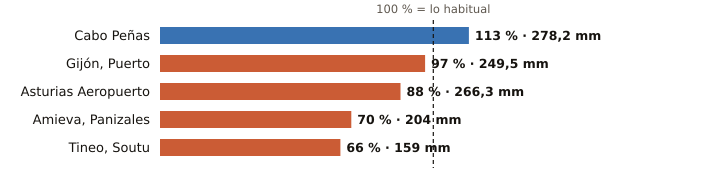

Values plotted in this chart, from the file beside it:
estacion, provincia, indicativo, mm_otono, referencia_mm, pct, periodo_referencia, hasta, hora
Cabo Peñas, Asturias, 1210X, 278.2, 246.1, 113, 1997-2025, 2026-11-23, 
Gijón, Puerto, Asturias, 1208H, 249.5, 256.4, 97, 1991-2020, 2026-11-23, 
Asturias Aeropuerto, Asturias, 1212E, 266.3, 303.5, 88, 1991-2020, 2026-11-23, 
Amieva, Panizales, Asturias, 1186P, 204.0, 289.5, 70, 2008-2025, 2026-11-23, 23
Tineo, Soutu, Asturias, 1272B, 159.0, 240.6, 66, 2009-2025, 2026-11-23, 
